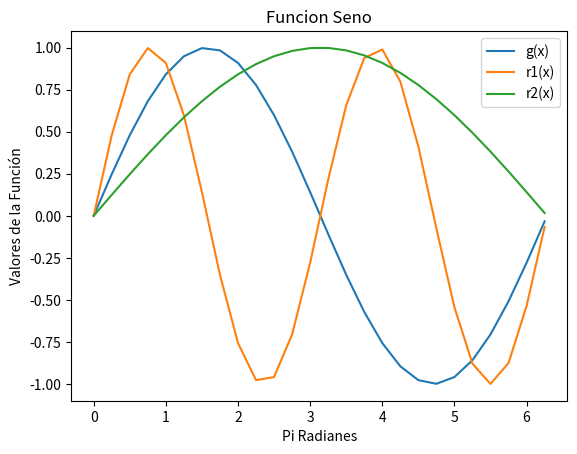

This figure's Python source:
#-----------PROGRAMA 2-----------
#Este programa muestra funciones senos
import numpy as np
import matplotlib.pyplot as plt
import math
pi = math.pi
#+++++ Defininimos las funciones +++++
def g(t,A = 1,f = 1/(2*pi),o =0):
    return A*np.sin((2*pi*f)*t + o)#A*np.sin(w*t + o)
def r1(t,A = 1, f = 1/(2*pi), o=0):
    return A*np.sin((2*pi*f)*t + o)
def r2(t,A  = 1, f = 1/(2*pi), o = 0):
    return A*np.sin((2*pi*f)*t + o)


#Valores constantes calculados para modificar la grafica
Periodos = 1 #Numero de periodos a mostrar
Vfrec1 = 1
frec1 = (1/(2*pi))*Vfrec1
Vfrec2 = 2
frec2 = (1/(2*pi))*Vfrec2
Vfrec3 = 1/2 
frec3 = (1/(2*pi))*Vfrec3

#Definimos los rangos de valores para los ejes X y Y
xlist = np.arange(0, Periodos*(2*pi), 0.25) #se indican cuantos peridos debemos mostrar
y1list = g(xlist, 1, frec1) #funcion: 1*seno(1*t + 0)
y2list = g(xlist, 1, frec2) #funcion: 1*seno(1*t + 0)
y3list = g(xlist, 1, frec3) #funcion: 1*seno(1*t + 0)

plt.figure(num=0, dpi=120)
plt.plot(xlist, y1list, label = "g(x)")
plt.plot(xlist, y2list, label = "r1(x)")
plt.plot(xlist, y3list, label = "r2(x)")

plt.title("Funcion Seno")
plt.xlabel("Pi Radianes")
plt.ylabel("Valores de la Función")
plt.legend()

plt.show()


